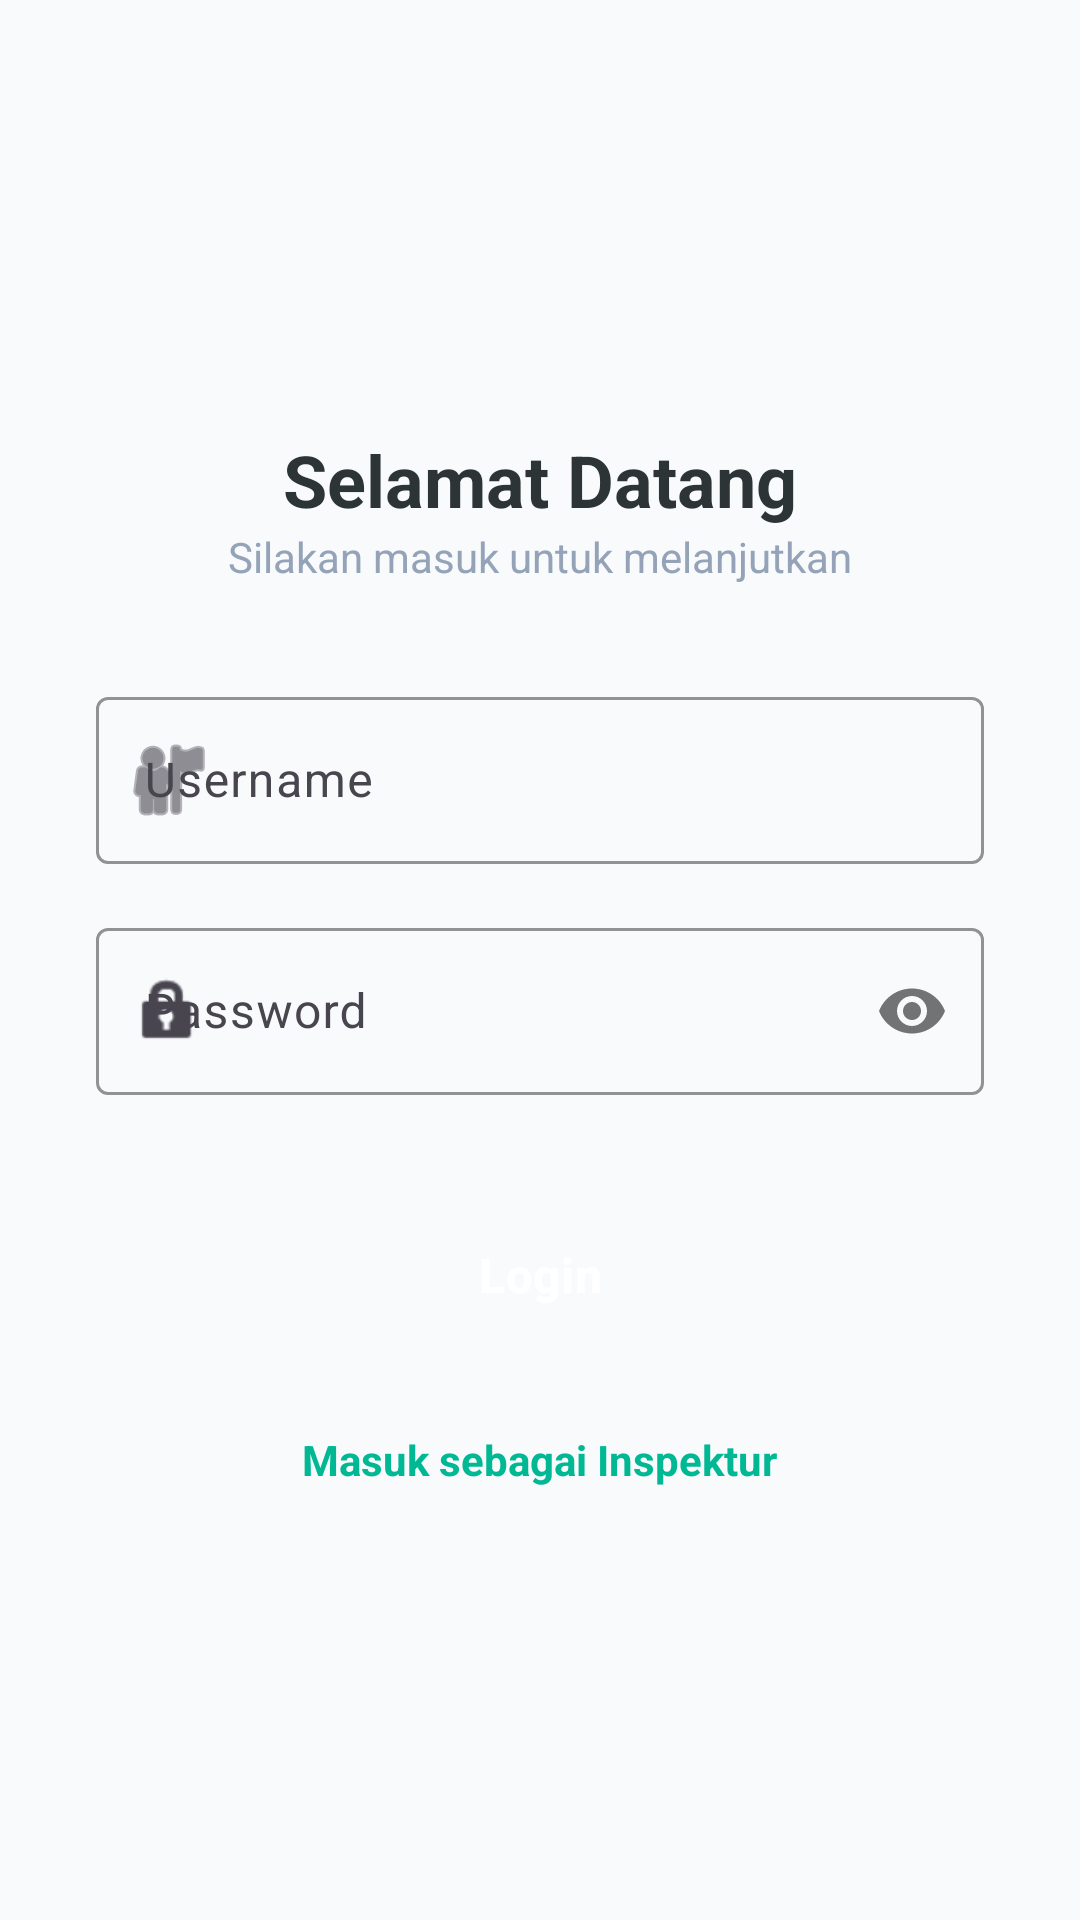

Write the Android layout XML for this screen, with the resource values it uses.
<!-- AndroidManifest.xml: application theme Theme.ScanBar -->
<!-- res/layout/activity_login.xml -->
<?xml version="1.0" encoding="utf-8"?>
<LinearLayout xmlns:android="http://schemas.android.com/apk/res/android"
    xmlns:app="http://schemas.android.com/apk/res-auto"
    android:layout_width="match_parent"
    android:layout_height="match_parent"
    android:background="@color/bg_main"
    android:gravity="center"
    android:orientation="vertical"
    android:padding="32dp">

    <TextView
        android:layout_width="wrap_content"
        android:layout_height="wrap_content"
        android:text="Selamat Datang"
        android:textColor="@color/primary_dark"
        android:textSize="24sp"
        android:textStyle="bold" />

    <TextView
        android:layout_width="wrap_content"
        android:layout_height="wrap_content"
        android:layout_marginBottom="32dp"
        android:text="Silakan masuk untuk melanjutkan"
        android:textColor="@color/text_low"
        android:textSize="14sp" />

    <com.google.android.material.textfield.TextInputLayout
        style="@style/Widget.Material3.TextInputLayout.OutlinedBox"
        android:layout_width="match_parent"
        android:layout_height="wrap_content"
        android:layout_marginBottom="16dp"
        android:hint="Username"
        app:boxStrokeColor="@color/accent_teal"
        app:hintTextColor="@color/accent_teal"
        app:startIconDrawable="@android:drawable/ic_menu_myplaces">

        <com.google.android.material.textfield.TextInputEditText
            android:id="@+id/etUsername"
            android:layout_width="match_parent"
            android:layout_height="wrap_content"
            android:textColor="@color/text_high" />
    </com.google.android.material.textfield.TextInputLayout>

    <com.google.android.material.textfield.TextInputLayout
        style="@style/Widget.Material3.TextInputLayout.OutlinedBox"
        android:layout_width="match_parent"
        android:layout_height="wrap_content"
        android:layout_marginBottom="32dp"
        android:hint="Password"
        app:boxStrokeColor="@color/accent_teal"
        app:hintTextColor="@color/accent_teal"
        app:passwordToggleEnabled="true"
        app:startIconDrawable="@android:drawable/ic_lock_idle_lock">

        <com.google.android.material.textfield.TextInputEditText
            android:id="@+id/etPassword"
            android:layout_width="match_parent"
            android:layout_height="wrap_content"
            android:inputType="textPassword"
            android:textColor="@color/text_high" />
    </com.google.android.material.textfield.TextInputLayout>

    <Button
        android:id="@+id/btnLogin"
        style="@style/TealButtonStyle"
        android:layout_width="match_parent"
        android:layout_height="56dp"
        android:text="Login"
        android:textSize="16sp"
        android:textStyle="bold" />

    <TextView
        android:id="@+id/btnInspectorLogin"
        android:layout_width="wrap_content"
        android:layout_height="wrap_content"
        android:layout_marginTop="24dp"
        android:text="Masuk sebagai Inspektur"
        android:textColor="@color/accent_teal"
        android:textSize="14sp"
        android:textStyle="bold" />

</LinearLayout>
<!-- resources referenced by this layout -->
<resources>
  <color name="accent_teal">#00B894</color>
  <color name="bg_main">#F8FAFC</color>
  <color name="primary_dark">#2D3436</color>
  <color name="text_high">#1E293B</color>
  <color name="text_low">#94A3B8</color>
  <style name="TealButtonStyle" parent="Widget.Material3.Button">
          <item name="backgroundTint">@color/accent_teal</item>
          <item name="android:textColor">@color/white</item>
          <item name="cornerRadius">16dp</item>
          <item name="android:textAllCaps">false</item>
          <item name="android:textStyle">bold</item>
      </style>
  <style name="Theme.ScanBar" parent="Base.Theme.ScanBar">
          <item name="android:statusBarColor">#FFFFFF</item>
          <item name="android:windowLightStatusBar">true</item>
      </style>
  <color name="white">#FFFFFFFF</color>
  <style name="Base.Theme.ScanBar" parent="Theme.Material3.Light.NoActionBar">
          <item name="colorPrimary">@color/accent_teal</item>
          <item name="android:windowBackground">@color/bg_main</item>
          <item name="android:statusBarColor">@color/bg_main</item>
          <item name="android:navigationBarColor">@color/bg_main</item>
          <item name="android:windowLightStatusBar">true</item>
          <item name="android:windowLightNavigationBar">true</item>
      </style>
</resources>
